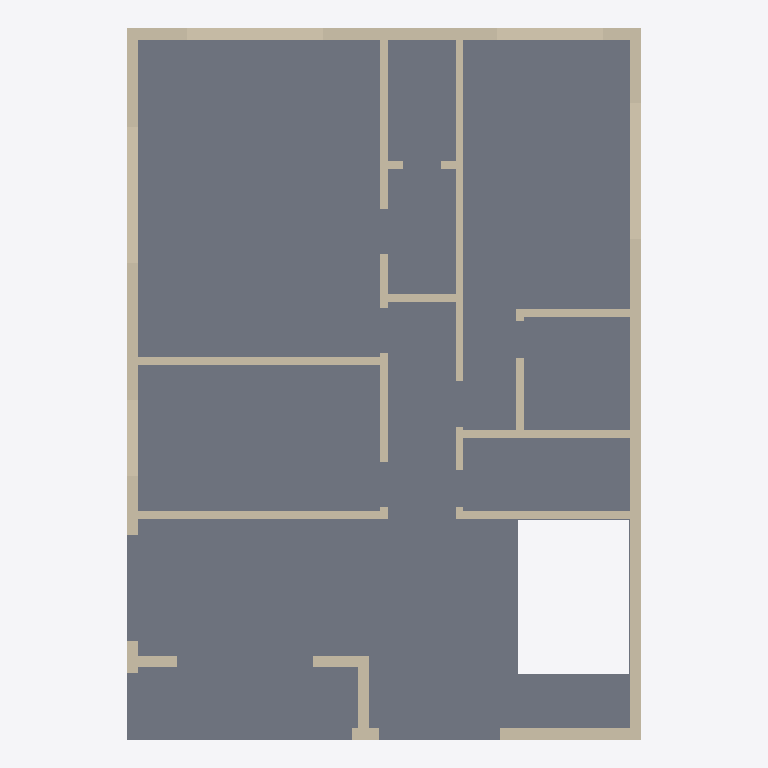
Plan cut of the same IFC building model at storey 'First floor' (level 3.15 m, cut at 4.55 m), seen from above with north up, elements coloured by IFC class: 32 walls (beige), 1 slab (grey). Cut surfaces are drawn darker.
Extent 10.2 m × 14.1 m × 6.5 m (x, y, z). Storeys (2): Ground floor at 0.00 m; First floor at 3.15 m. Elements (75): 72 IfcWall, 3 IfcSlab.

HEADER;
FILE_DESCRIPTION(('ViewDefinition [DesignTransferView]','PRELIMINARY - ENGINEER TO REVIEW'),'2;1');
FILE_NAME('FloorForge.ifc','2026-09-06T00:00:00',('FloorForge'),('FloorForge'),'FloorForge 0.2','FloorForge','');
FILE_SCHEMA(('IFC4'));
ENDSEC;
DATA;
#12=IFCPROJECT('2a2_X_ZHvSyuOfiZys31j4',$,'The Verandah House','PRELIMINARY - ENGINEER TO REVIEW - NOT FOR CONSTRUCTION',$,$,$,(#6),#11);
#13=IFCSITE('0IND1MtDfK1AbQ2nKV0Yfj',$,'Unsurveyed plot',$,$,#3,$,$,.ELEMENT.,$,$,$,$,$);
#14=IFCBUILDING('3d_qio$hPPbRLetmFAJFuc',$,'Preliminary house',$,$,#3,$,$,.ELEMENT.,$,$,$);
#20=IFCBUILDINGSTOREY('0HSym5oLvSJeN0iAUrC7hc',$,'Ground floor',$,$,#19,$,$,.ELEMENT.,0.0);
#24=IFCBUILDINGSTOREY('3eXoXSnfLPdOwswA1vSL8S',$,'First floor',$,$,#23,$,$,.ELEMENT.,3150.0);
#2278=IFCSLAB('30sGG_WCzTRw5hv3$YP8CQ',$,'Floor slab / thickness assumption',$,$,#23,#2277,'SL-1',.FLOOR.);
#709=IFCWALL('3PO7rycm9He9OjrIAHQkoD',$,'F1-W045','Nominal wall; structural role unverified',$,#23,#708,'F1-W045',.NOTDEFINED.);
#738=IFCWALL('1KPnutHlvL18HYKazOJsRU',$,'F1-W047','Nominal wall; structural role unverified',$,#23,#737,'F1-W047',.NOTDEFINED.);
#1122=IFCWALL('2LyVSQju1K1O_0be2rhzRj',$,'F1-W072','Nominal wall; structural role unverified',$,#23,#1121,'F1-W072',.NOTDEFINED.);
#1078=IFCWALL('1q84HhkVLSnB_ZUamR1mMy',$,'F1-W069','Nominal wall; structural role unverified',$,#23,#1077,'F1-W069',.NOTDEFINED.);
#988=IFCWALL('1lG_Sp$kTM4fx9WELGmmht',$,'F1-W063','Nominal wall; structural role unverified',$,#23,#987,'F1-W063',.NOTDEFINED.);
#694=IFCWALL('2kmRfOTG5Imw5myq0KLun1',$,'F1-W044','Nominal wall; structural role unverified',$,#23,#693,'F1-W044',.NOTDEFINED.);
#724=IFCWALL('38f8fV3ZDNnwrob5_QwWXS',$,'F1-W046','Nominal wall; structural role unverified',$,#23,#723,'F1-W046',.NOTDEFINED.);
#679=IFCWALL('04uqI58RDLHPHnVZbQjITw',$,'F1-W043','Nominal wall; structural role unverified',$,#23,#678,'F1-W043',.NOTDEFINED.);
#1002=IFCWALL('0LmoqgtMTSd90vQ5l3DjJQ',$,'F1-W064','Nominal wall; structural role unverified',$,#23,#1001,'F1-W064',.NOTDEFINED.);
#1108=IFCWALL('0ThDIRFVzUgxC5tsTOVtiX',$,'F1-W071','Nominal wall; structural role unverified',$,#23,#1107,'F1-W071',.NOTDEFINED.);
#664=IFCWALL('1_UJc_VvTI19WVGLEO9pEu',$,'F1-W042','Nominal wall; structural role unverified',$,#23,#663,'F1-W042',.NOTDEFINED.);
#1063=IFCWALL('2RCj0$xRnJvgdNIBrpyN4g',$,'F1-W068','Nominal wall; structural role unverified',$,#23,#1062,'F1-W068',.NOTDEFINED.);
#1017=IFCWALL('0WiEAHJdnGqh3YW2$Sg4kf',$,'F1-W065','Nominal wall; structural role unverified',$,#23,#1016,'F1-W065',.NOTDEFINED.);
#847=IFCWALL('3lDghokmbL28EWqGK9lx_G',$,'F1-W054','Nominal wall; structural role unverified',$,#23,#846,'F1-W054',.NOTDEFINED.);
#1048=IFCWALL('3afpZQUmDREAv6XHXm1NTb',$,'F1-W067','Nominal wall; structural role unverified',$,#23,#1047,'F1-W067',.NOTDEFINED.);
#878=IFCWALL('29VPzgEzTGlxajnjRXfDw1',$,'F1-W056','Nominal wall; structural role unverified',$,#23,#877,'F1-W056',.NOTDEFINED.);
#958=IFCWALL('1jZyKjB7bSfAcg7m3A8pkQ',$,'F1-W061','Nominal wall; structural role unverified',$,#23,#957,'F1-W061',.NOTDEFINED.);
#973=IFCWALL('3THTwmA75NquH4xn5uEAjv',$,'F1-W062','Nominal wall; structural role unverified',$,#23,#972,'F1-W062',.NOTDEFINED.);
#784=IFCWALL('0VfU_y$dPO8xk0H1nExgVg',$,'F1-W050','Nominal wall; structural role unverified',$,#23,#783,'F1-W050',.NOTDEFINED.);
#753=IFCWALL('2kbaLAtEDSPfR995KNna_D',$,'F1-W048','Nominal wall; structural role unverified',$,#23,#752,'F1-W048',.NOTDEFINED.);
#1093=IFCWALL('3ekTWMqHzHHP1jPFfLIetM',$,'F1-W070','Nominal wall; structural role unverified',$,#23,#1092,'F1-W070',.NOTDEFINED.);
#816=IFCWALL('3ncFLFeRDSxgbxQ5q4Kewc',$,'F1-W052','Nominal wall; structural role unverified',$,#23,#815,'F1-W052',.NOTDEFINED.);
#1033=IFCWALL('1m6vYMacLKRP807UKxPZHT',$,'F1-W066','Nominal wall; structural role unverified',$,#23,#1032,'F1-W066',.NOTDEFINED.);
#832=IFCWALL('24VCX2HvHLVBSvExZdBSVl',$,'F1-W053','Nominal wall; structural role unverified',$,#23,#831,'F1-W053',.NOTDEFINED.);
#649=IFCWALL('0kXuhX_abGIe_mZoFBrftO',$,'F1-W041','Nominal wall; structural role unverified',$,#23,#648,'F1-W041',.NOTDEFINED.);
#926=IFCWALL('2tNzA6MFPL0vuUNxovbJus',$,'F1-W059','Nominal wall; structural role unverified',$,#23,#925,'F1-W059',.NOTDEFINED.);
#768=IFCWALL('3pMuJ2PgvR7ubZVdToOgn$',$,'F1-W049','Nominal wall; structural role unverified',$,#23,#767,'F1-W049',.NOTDEFINED.);
#910=IFCWALL('1$C4TWZt5GlhNuHf_XcLUs',$,'F1-W058','Nominal wall; structural role unverified',$,#23,#909,'F1-W058',.NOTDEFINED.);
#942=IFCWALL('11BaA04abM1AcS8HuP7mv7',$,'F1-W060','Nominal wall; structural role unverified',$,#23,#941,'F1-W060',.NOTDEFINED.);
#894=IFCWALL('1svu4ZIzrMjvB$F9iHYyT_',$,'F1-W057','Nominal wall; structural role unverified',$,#23,#893,'F1-W057',.NOTDEFINED.);
#863=IFCWALL('0jNqabZYLTt9yeeEFuvO4_',$,'F1-W055','Nominal wall; structural role unverified',$,#23,#862,'F1-W055',.NOTDEFINED.);
#800=IFCWALL('3MCVN250HSHQqDQYmgr24y',$,'F1-W051','Nominal wall; structural role unverified',$,#23,#799,'F1-W051',.NOTDEFINED.);
ENDSEC;
